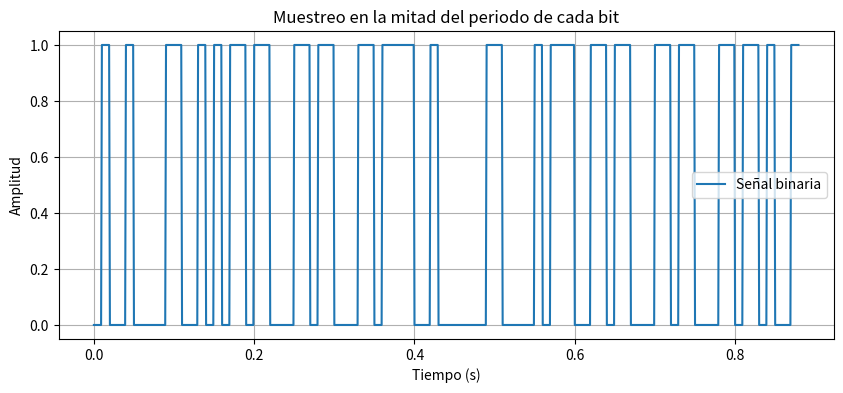

Recreate this plot in Python.
import numpy as np
import matplotlib.pyplot as plt
from scipy.signal import square


def text_to_signal(text: str):
    """Devuelte el tiempo, la señal cuadrada representado ascii (8 bits) y arreglos con la información qu e
    contienen la señal en tiempos y valores"""
    binary_values = [format(ord(c), '08b') for c in text]
    binary_sequence = ''.join(binary_values)

    fs = 1000
    bit_duration = 0.01
    t_total = bit_duration * len(binary_sequence)

    t = np.linspace(0, t_total, int(fs * t_total), endpoint=False)

    signal = np.zeros_like(t)
    for i, bit in enumerate(binary_sequence):
        start_idx = int(i * bit_duration * fs)
        end_idx = int((i + 1) * bit_duration * fs)
        # Nivel alto o bajo según el bit
        signal[start_idx:end_idx] = 1 if bit == '1' else 0

    sample_times = np.array(
        [(i + 0.5) * bit_duration for i in range(len(binary_sequence))])
    sample_values = np.interp(sample_times, t, signal)

    return t, signal, sample_times, sample_values


if __name__ == '__main__':

    t, signal, sample_times, sample_values = text_to_signal('A')
    # m = 3  # Numero de divisiones para MPSK
    # sample_values = sample_values.astype(int)
    # if (len(sample_values) % m != 0):
    #     sample_values = np.append(
    #         sample_values, [0 for _ in range(m - (len(sample_values) % m))])
   
    t, signal, sample_times, sample_values =  text_to_signal('Hello ascci')
    m = 3 #Numero de divisiones para MPSK
    sample_values = sample_values.astype(int)
    if( len(sample_values) % m != 0):
       sample_values =  np.append(sample_values, [0 for _ in range(m - (len(sample_values)%m))])

    # sample_values = sample_values.reshape(-1, m)
    # print(sample_values)

    # base_2 = [(1 << i) for i in range(m-1, -1, -1)]
    # print(base_2)
    # sample_values = np.dot(sample_values, base_2)
    print(sample_values)

    plt.figure(figsize=(10, 4))
    plt.plot(t, signal, label="Señal binaria")
    #plt.scatter(sample_times, sample_values, color='red', label="Muestras (mitad del bit)", zorder=3)
    plt.xlabel("Tiempo (s)")
    plt.ylabel("Amplitud")
    plt.title("Muestreo en la mitad del periodo de cada bit")
    #plt.yticks([0, 1], ['0', '1'])
    plt.legend()
    plt.grid()
    plt.show()
    # print(np.array(signal))
    # base_2 = [(1<<i) for i in range(m-1, -1, -1)]
    # print(base_2)
    # sample_values = np.dot(sample_values, base_2)
    # print(sample_values)


    # plt.figure(figsize=(10, 4))
    # plt.plot(t, signal, label="Señal binaria")

    # plt.xlabel("Tiempo (s)")
    # plt.ylabel("Amplitud")
    # plt.title("Muestreo en la mitad del periodo de cada bit")
    # plt.yticks([0, 1], ['0', '1'])
    # plt.legend()
    # plt.grid()
    # plt.show()




